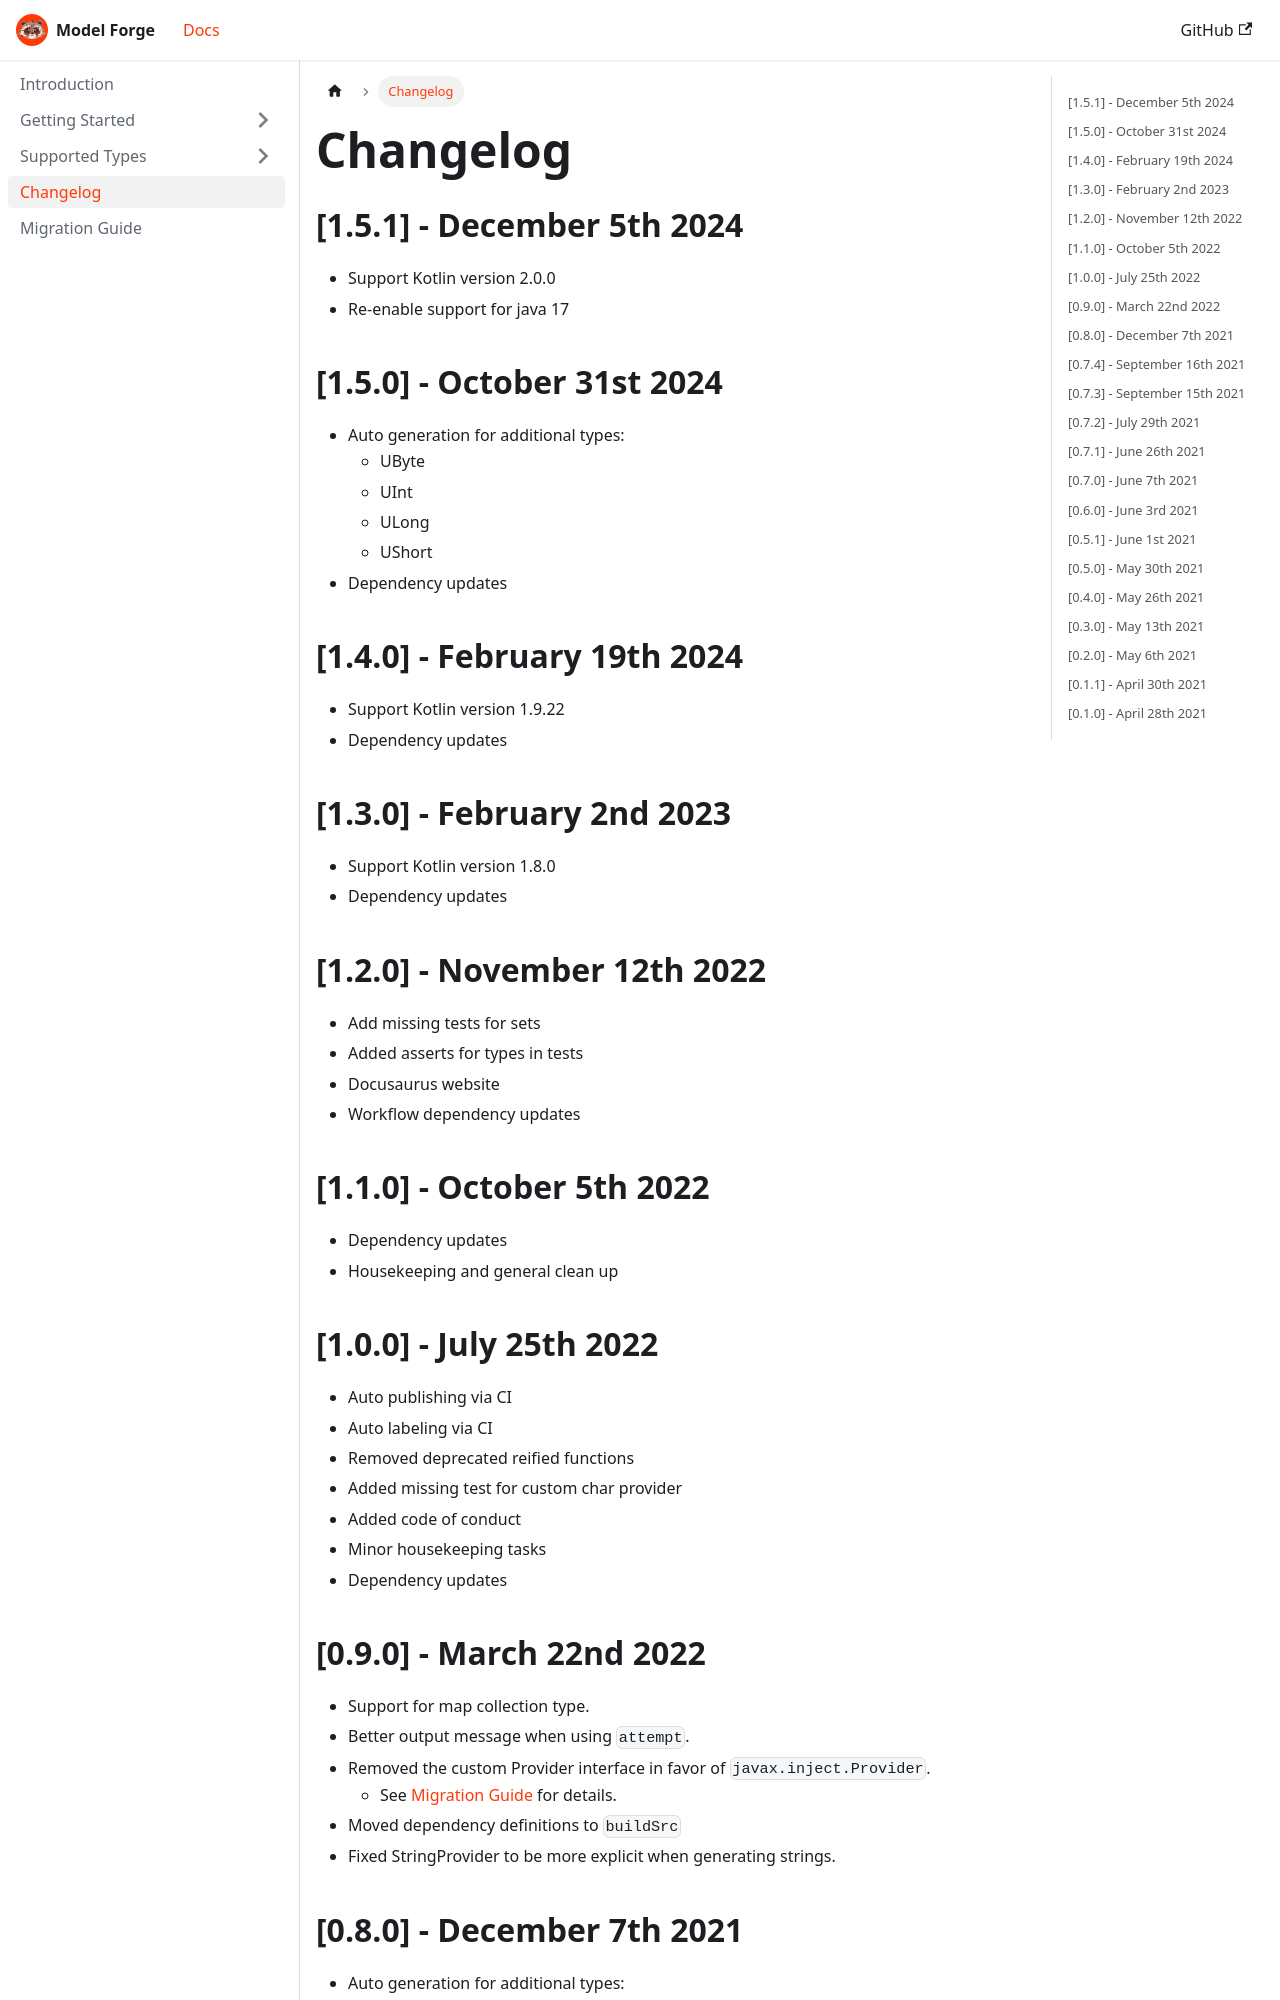

repository: HelloCuriosity/model-forge · page: docs/changelog/index.html · generator: docusaurus

---
sidebar_position: 4
---

# Changelog

## [1.5.1] - December 5th 2024

* Support Kotlin version 2.0.0
* Re-enable support for java 17

## [1.5.0] - October 31st 2024

* Auto generation for additional types:
    * UByte
    * UInt
    * ULong
    * UShort
* Dependency updates

## [1.4.0] - February 19th 2024

* Support Kotlin version 1.9.22
* Dependency updates

## [1.3.0] - February 2nd 2023

* Support Kotlin version 1.8.0
* Dependency updates

## [1.2.0] - November 12th 2022

* Add missing tests for sets
* Added asserts for types in tests
* Docusaurus website
* Workflow dependency updates

## [1.1.0] - October 5th 2022

* Dependency updates
* Housekeeping and general clean up

## [1.0.0] - July 25th 2022

* Auto publishing via CI
* Auto labeling via CI
* Removed deprecated reified functions
* Added missing test for custom char provider
* Added code of conduct
* Minor housekeeping tasks
* Dependency updates
